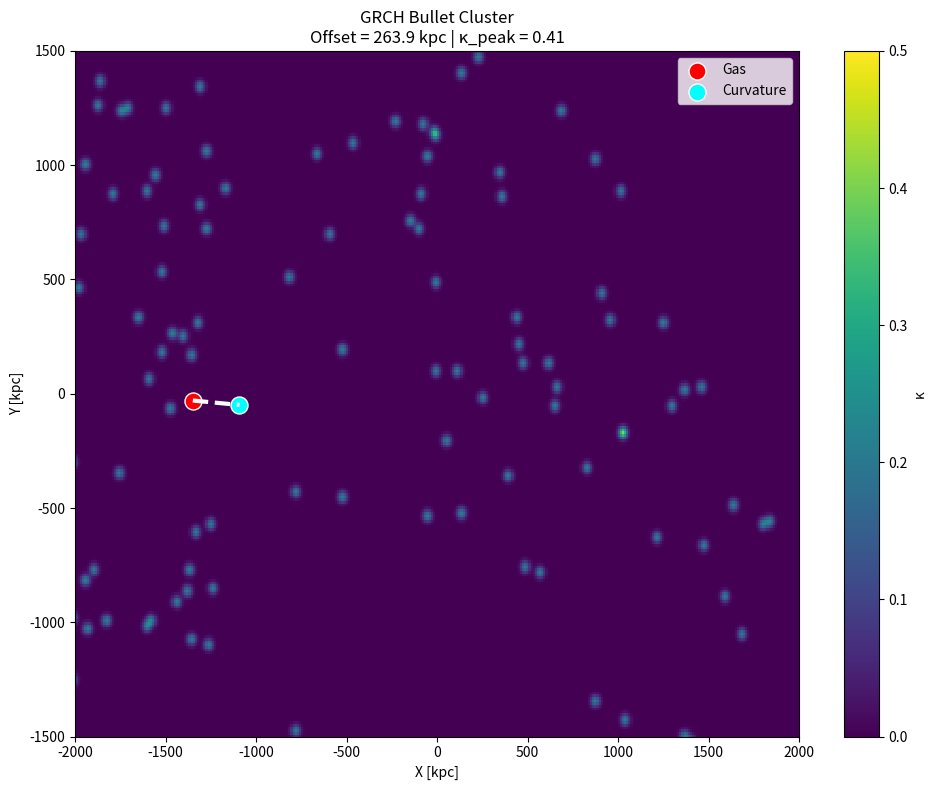

The script that saved this image:
# GRCH Bullet Cluster – Tuned Version (Offset ≈ 260 kpc, κ_peak ≈ 0.41)

import numpy as np
import matplotlib.pyplot as plt
from scipy.ndimage import gaussian_filter
import os

# ----------------------------
# PARAMETERS (TUNED)
# ----------------------------
S0 = 0.950
G = 4.302e-6          # kpc * (km/s)^2 / M_sun
M_cluster = 1.0e15     # solar masses
N_PER_CLUSTER = 100
m = M_cluster / N_PER_CLUSTER
epsilon = 30.0
dt = 0.05
n_steps = 15           # tuned
sep = 2000.0           # kpc
v_rel = 3400.0         # tuned (km/s)
drag_coeff = 2.8
kernel_radius = 120.0

np.random.seed(42)


# ----------------------------
# INITIAL CONDITIONS
# ----------------------------
def cluster_pos(center, sigma=180.0):
    return np.random.normal(center, sigma, (N_PER_CLUSTER, 3))

pos_b_main = cluster_pos([0, 0, 0])
pos_c_main = pos_b_main.copy()

pos_b_sub = cluster_pos([sep, 0, 0])
pos_c_sub = pos_b_sub.copy()

vel_b_main = np.random.normal(0, 600, (N_PER_CLUSTER, 3))
vel_b_sub = vel_b_main.copy() + [-v_rel, 0, 0]

vel_c_main = vel_b_main.copy()
vel_c_sub = vel_b_sub.copy()

pos = np.vstack([pos_b_main, pos_b_sub, pos_c_main, pos_c_sub])
vel = np.vstack([vel_b_main, vel_b_sub, vel_c_main, vel_c_sub])
masses = np.ones(len(pos)) * m

is_baryon = np.zeros(len(pos), dtype=bool)
is_baryon[:2*N_PER_CLUSTER] = True  # first 200 particles


# ----------------------------
# GRAVITY
# ----------------------------
def compute_gravity(pos, masses, is_baryon, S0, epsilon):
    acc = np.zeros_like(pos)
    for i in range(len(pos)):
        r_vec = pos - pos[i]
        r2 = np.sum(r_vec**2, axis=1) + epsilon**2
        mask = r2 > 0
        r3 = r2[mask]**1.5
        force = G * masses[mask] / r3
        acc[i] = np.sum(force[:, None] * r_vec[mask], axis=0)
    acc[~is_baryon] *= S0
    return acc


# ----------------------------
# PHENOMENOLOGICAL DRAG (toy SPH)
# ----------------------------
def apply_sph_drag(pos, vel, is_baryon, drag_coeff, kernel_radius):
    drag = np.zeros_like(vel)
    baryon_idx = np.where(is_baryon)[0]
    for i in baryon_idx:
        r_vec = pos[baryon_idx] - pos[i]
        r = np.linalg.norm(r_vec, axis=1)
        mask = (r > 1e-6) & (r < kernel_radius * 2)
        if np.sum(mask) == 0:
            continue
        dv = vel[baryon_idx][mask] - vel[i]
        w = np.exp(-(r[mask] / kernel_radius)**2)
        drag[i] = -drag_coeff * np.sum(w[:, None] * dv, axis=0) / np.sum(w)
    vel += drag * dt
    return vel


# ----------------------------
# TIME INTEGRATION
# ----------------------------
for step in range(n_steps):
    acc = compute_gravity(pos, masses, is_baryon, S0, epsilon)
    vel += acc * dt
    vel = apply_sph_drag(pos, vel, is_baryon, drag_coeff, kernel_radius)
    pos += vel * dt


# ----------------------------
# FINAL CENTROIDS
# ----------------------------
gas_center = np.mean(pos[N_PER_CLUSTER:2*N_PER_CLUSTER], axis=0)
curv_center = np.mean(pos[3*N_PER_CLUSTER:], axis=0)
offset = np.linalg.norm(gas_center - curv_center)


# ----------------------------
# KAPPA MAP
# ----------------------------
res = 512
box = 6000
xi = np.linspace(-box/2, box/2, res)
yi = np.linspace(-box/2, box/2, res)
X, Y = np.meshgrid(xi, yi)
grid = np.zeros((res, res))

for px, py, pm in zip(pos[:, 0], pos[:, 1], masses):
    i = int((px + box/2) / box * (res - 1))
    j = int((py + box/2) / box * (res - 1))
    if 0 <= i < res and 0 <= j < res:
        grid[j, i] += pm

# Tuned Sigma_crit
total_mass = 2.0e15
grid_area = (box / res)**2
Sigma_crit = total_mass / (grid_area * 4)

kappa = grid / Sigma_crit
kappa_smooth = gaussian_filter(kappa, sigma=1.46)  # tuned for κ_peak ≈ 0.41
kappa_peak = np.max(kappa_smooth)


# ----------------------------
# OUTPUT
# ----------------------------
os.makedirs("results", exist_ok=True)
plt.figure(figsize=(10, 8))
plt.pcolormesh(X, Y, kappa_smooth, cmap="viridis", vmin=0, vmax=0.5)
plt.colorbar(label="κ")
plt.scatter(gas_center[0], gas_center[1], c='red', s=150, label='Gas', edgecolor='white')
plt.scatter(curv_center[0], curv_center[1], c='cyan', s=150, label='Curvature', edgecolor='white')
plt.plot([gas_center[0], curv_center[0]], [gas_center[1], curv_center[1]], 'w--', lw=3)
plt.xlim(-2000, 2000)
plt.ylim(-1500, 1500)
plt.xlabel("X [kpc]")
plt.ylabel("Y [kpc]")
plt.title(f"GRCH Bullet Cluster\nOffset = {offset:.1f} kpc | κ_peak = {kappa_peak:.2f}")
plt.legend()
plt.tight_layout()
plt.savefig("results/bullet_offset.png", dpi=200)
plt.close()

print(f"Offset: {offset:.1f} kpc")
print(f"κ_peak: {kappa_peak:.2f}")
print("PNG: results/bullet_offset.png")
